Run: headless pygame with SDL's dummy video driver; simulated clock (each Clock.tick advances the game by its frame time, no real sleeping); random seed 0; keys injected as events and as key.get_pressed() state; no mouse input.
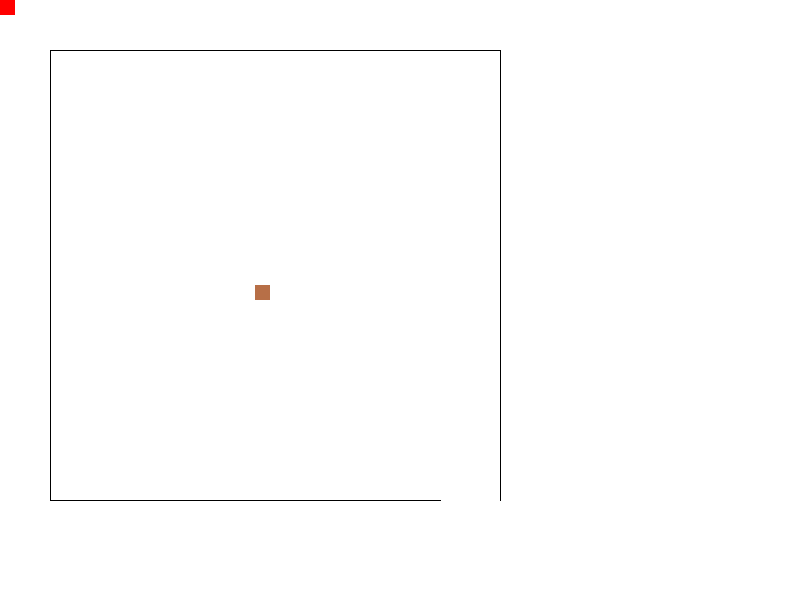
Frame 1 of 4 · flips 1–60 · no input
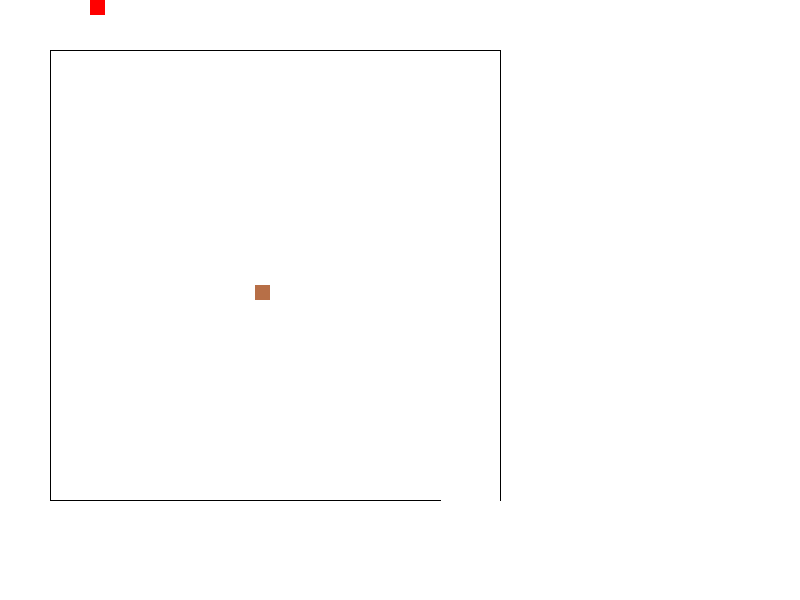
Frame 2 of 4 · flips 61–180 · tapped SPACE, RETURN · held RIGHT (→), D
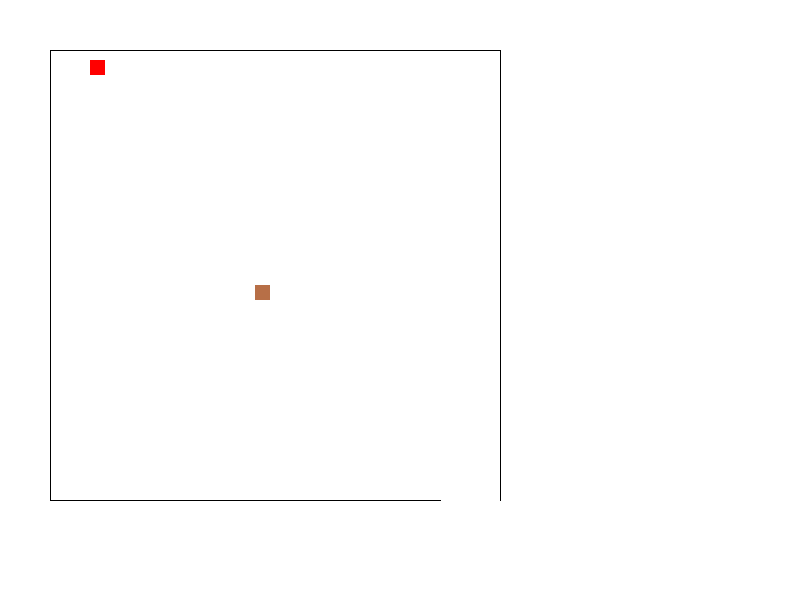
Frame 3 of 4 · flips 181–300 · held DOWN (↓), S
Frame 4 of 4 · flips 301–420 · held LEFT (←), A, UP (↑), W · screen same as frame 1, image omitted

The pygame program that drew these frames:

import pygame as pg
from random import randint

WHITE = (255, 255, 255)
BLACK = (0, 0, 0)
RED = (255, 0, 0)
FPS = 60
WIDTH = 800
HEIGHT = 600
SCREEN = pg.display.set_mode((WIDTH, HEIGHT))


def getRandColor():
    """A function that returns a random number of a random color in RGB."""
    return randint(0, 255), randint(0, 255), randint(0, 255)


class GameObject:
    x, y = 0, 0


class Player(GameObject):
    """The function that is responsible for initializing the player and issuing basic parameters to his properties."""
    def __init__(self):
        self.x = 0
        self.y = 0
        self.width = 15
        self.height = 15
        self.speed = 15

    def move(self, direction):
        """A function that is responsible for moving the player around the playing field in a certain direction."""
        if direction == "right" and self.x < WIDTH - self.width:
            self.x += self.speed
        if direction == "left" and self.x > 0:
            self.x -= self.speed
        if direction == "up" and self.y > 0:
            self.y -= self.speed
        if direction == "down" and self.y < HEIGHT - self.height:
            self.y += self.speed

    def draw(self, screen):
        """A function that is responsible for drawing the player's object on the playing field."""
        pg.draw.rect(screen, RED, (self.x, self.y, self.width, self.height))


class Box(GameObject):
    """Constructor for the Box class that initializes a new box on the map."""
    def __init__(self, width=None, height=None):
        self.x = randint(255, 255)
        self.y = randint(285, 285)
        self.width = width
        self.height = height
        self.speed = 15
        self.color = getRandColor()

    def draw(self, screen):
        """A function that draws a new box on the playing field."""
        pg.draw.rect(screen, self.color, (self.x, self.y, self.width, self.height))

    def move(self, x, y):
        """A function that is responsible for displacing an object along the x and y axes."""
        self.x += x
        self.y += y


class Map(GameObject):
    """A constructor that initializes the game board as an object."""
    def __init__(self):
        self.x = randint(300, 400)
        self.y = randint(300, 400)

    def draw(self, screen):
        """A function that draws the main playing surface."""
        pg.draw.line(screen, BLACK, (50, 500), (440, 500))
        pg.draw.line(screen, BLACK, (50, 50), (50, 500))
        pg.draw.line(screen, BLACK, (50, 50), (500, 50))
        pg.draw.line(screen, BLACK, (500, 50), (500, 500))


class Manager:
    """The Manager class that manages all the events and classes on the playing field.
        It also handles collisions of objects and is an event handler.
        Stores the main objects on the map."""
    def __init__(self):
        self.countOfTargets = 1
        self.targets = []
        self.player = Player()

    def createTargets(self):
        """A function that creates new objects for the playing field."""
        for i in range(self.countOfTargets):
            self.targets.append(Box(15, 15))

    def showTargets(self, screen):
        """A function that represents boxes on the playing field."""
        for target in self.targets:
            target.draw(screen)

    def collison(self, player):
        """A function that controls the collision of the player's object and boxes on the playing field."""
        for target in self.targets:
            print("p", player.x, player.y)
            print("b", target.x, target.y)
            if target.x - player.width == player.x and player.y == target.y and target.x < WIDTH - target.width:
                target.move(+player.speed, 0)
            if target.x + player.width == player.x and player.y == target.y and target.x > 0:
                target.move(-player.speed, 0)
            if player.x == target.x and target.y + player.height == player.y and target.y > 0:
                target.move(0, -player.speed)
            if target.x == player.x and target.y - player.height == player.y and target.y < HEIGHT - target.height:
                target.move(0, +player.speed)

    def handleEvents(self, event):
        """Simple event handler. Fires during certain actions on the map."""
        if event.type == pg.QUIT:
            return True
        keys = pg.key.get_pressed()
        if keys[pg.K_RIGHT]:
            self.player.move("right")
        if keys[pg.K_LEFT]:
            self.player.move("left")
        if keys[pg.K_UP]:
            self.player.move("up")
        if keys[pg.K_DOWN]:
            self.player.move("down")

        return False


class GameWindow:
    """The game window class, defines all the properties and methods of the main game window."""
    def __init__(self):
        """The constructor that initializes the game window sets its basic properties, objects and fields."""
        pg.init()
        self.width = 800
        self.height = 600
        self.title = "Sokoban"
        SCREEN.fill(WHITE)
        pg.display.set_caption(self.title)
        self.boxes = Box()
        self.manager = Manager()
        self.map = Map()
        self.manager.createTargets()

    def mainLoop(self):
        """The main loop of the game, which triggers all actions on the map."""
        finished = False
        clock = pg.time.Clock()

        while not finished:
            for event in pg.event.get():
                if self.manager.handleEvents(event):
                    finished = True

            SCREEN.fill(WHITE)
            self.manager.player.draw(SCREEN)
            self.manager.showTargets(SCREEN)
            self.map.draw(SCREEN)
            self.manager.collison(self.manager.player)
            pg.display.flip()
            pg.display.update()
            clock.tick(FPS)


def main():
    window = GameWindow()
    window.mainLoop()

    print('Game over!')


if __name__ == "__main__":
    main()
